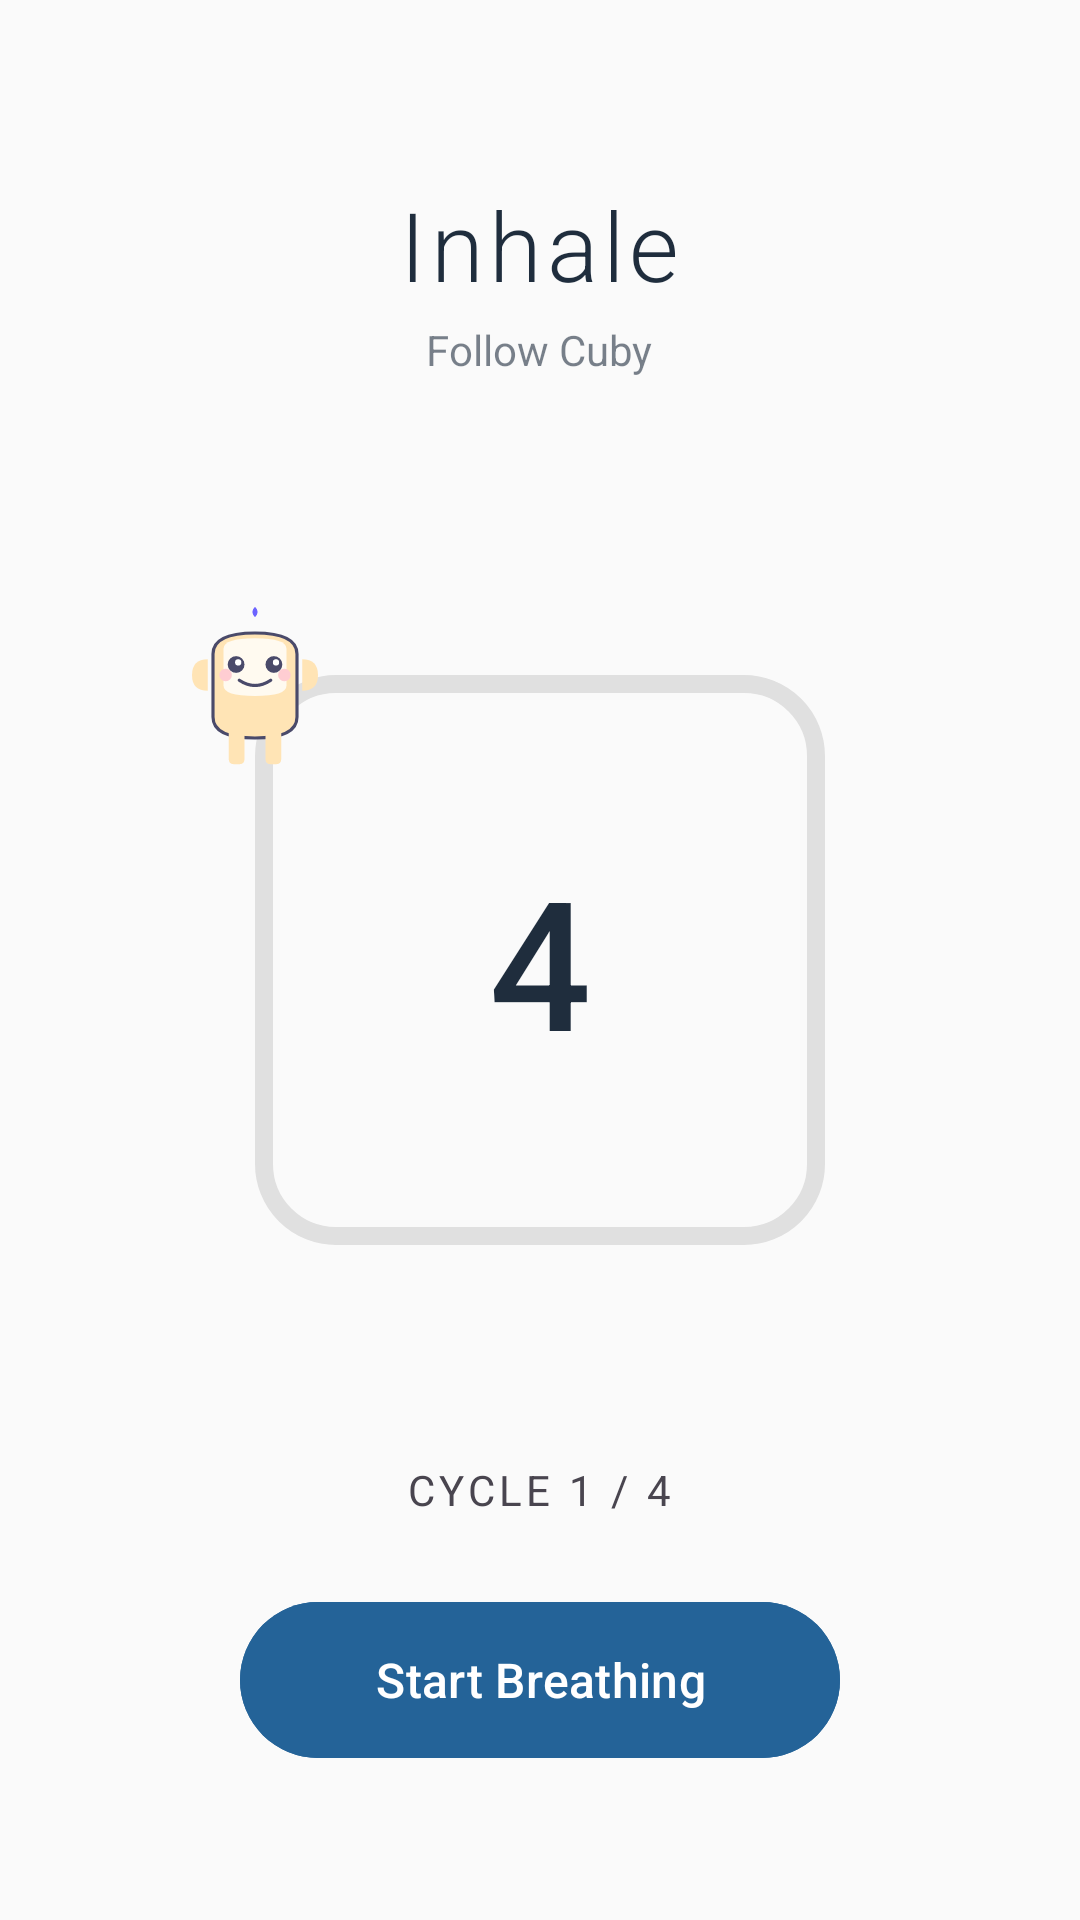

Write the Android layout XML for this screen, with the resource values it uses.
<!-- AndroidManifest.xml: application theme Theme.Cuby -->
<!-- res/layout/activity_box_breathing.xml -->
<?xml version="1.0" encoding="utf-8"?>
<FrameLayout xmlns:android="http://schemas.android.com/apk/res/android"
    xmlns:app="http://schemas.android.com/apk/res-auto"
    android:layout_width="match_parent"
    android:layout_height="match_parent"
    android:background="#FAFAFA"> <LinearLayout
    android:layout_width="wrap_content"
    android:layout_height="wrap_content"
    android:orientation="vertical"
    android:gravity="center"
    android:layout_gravity="top|center_horizontal"
    android:layout_marginTop="60dp">

    <TextView
        android:id="@+id/tvInstruction"
        android:layout_width="wrap_content"
        android:layout_height="wrap_content"
        android:text="Inhale"
        android:textSize="32sp"
        android:fontFamily="sans-serif-light"
        android:textColor="#1F2D3D"
        android:letterSpacing="0.05"/>

    <TextView
        android:id="@+id/tvSubInstruction"
        android:layout_width="wrap_content"
        android:layout_height="wrap_content"
        android:text="Follow Cuby"
        android:textSize="14sp"
        android:textColor="#1F2D3D"
        android:alpha="0.6"
        android:layout_marginTop="4dp"/>
</LinearLayout>

    <FrameLayout
        android:id="@+id/boxContainer"
        android:layout_width="260dp"
        android:layout_height="260dp"
        android:layout_gravity="center">

        <View
            android:layout_width="match_parent"
            android:layout_height="match_parent"
            android:background="@drawable/shape_breathing_track"
            android:layout_margin="35dp" />
        <TextView
            android:id="@+id/tvCount"
            android:layout_width="wrap_content"
            android:layout_height="wrap_content"
            android:text="4"
            android:textColor="#1F2D3D"
            android:textSize="60sp"
            android:fontFamily="sans-serif-medium"
            android:layout_gravity="center" />

        <ImageView
            android:id="@+id/dot"
            android:layout_width="70dp"
            android:layout_height="70dp"
            android:src="@drawable/cuby_idle"
            android:elevation="4dp"
            android:layout_gravity="top|left"/>
    </FrameLayout>

    <LinearLayout
        android:layout_width="match_parent"
        android:layout_height="wrap_content"
        android:orientation="vertical"
        android:gravity="center"
        android:layout_gravity="bottom"
        android:layout_marginBottom="50dp">

        <TextView
            android:id="@+id/tvCycle"
            android:layout_width="wrap_content"
            android:layout_height="wrap_content"
            android:text="Cycle 1 / 4"
            android:textSize="14sp"
            android:letterSpacing="0.1"
            android:textAllCaps="true"
            android:visibility="visible"
            android:layout_marginBottom="24dp" />

        <com.google.android.material.button.MaterialButton
            android:id="@+id/btnStart"
            android:layout_width="wrap_content"
            android:layout_height="60dp"
            android:minWidth="200dp"
            android:text="Start Breathing"
            app:cornerRadius="30dp"
            android:textSize="16sp"
            android:backgroundTint="#246398"
            android:fontFamily="sans-serif-medium"/>

    </LinearLayout>

</FrameLayout>
<!-- resources referenced by this layout -->
<resources>
  <!-- drawable cuby_idle: vector/xml drawable (drawable, 2221 chars, omitted) -->
  <!-- drawable shape_breathing_track (drawable) -->
  <shape xmlns:android="http://schemas.android.com/apk/res/android"
      android:shape="rectangle">
      <solid android:color="#00000000" /> <corners android:radius="24dp" />   <stroke
      android:width="6dp"
      android:color="#E0E0E0" />      </shape>
  <style name="Theme.Cuby" parent="Base.Theme.Cuby" />
  <style name="Base.Theme.Cuby" parent="Theme.Material3.DayNight.NoActionBar">
          
          <item name="colorPrimary">@color/primary</item>
          <item name="colorPrimaryDark">@color/primary_dark</item>
          <item name="colorOnPrimary">@color/text_on_primary</item>
  
          
          <item name="colorSecondary">@color/secondary</item>
          <item name="colorOnSecondary">@color/white</item>
  
          
          <item name="android:colorBackground">@color/bg_gradient_start</item>
          <item name="colorSurface">@color/surface</item>
          <item name="colorSurfaceVariant">@color/surface_variant</item>
  
          
          <item name="android:statusBarColor">@color/primary</item>
          <item name="android:navigationBarColor">@color/surface</item>
  
          
  
  
          
          <item name="colorControlHighlight">@color/ripple</item>
      </style>
  <color name="primary">#ECF5FB</color>
  <color name="primary_dark">#6B9ED6</color>
  <color name="text_on_primary">#FFFFFFFF</color>
  <color name="secondary">#8FB8E8</color>
  <color name="white">#FFFFFFFF</color>
  <color name="bg_gradient_start">#FFE8E6FF</color>
  <color name="surface">#FFFFFFFF</color>
  <color name="surface_variant">#FFF5F3FF</color>
  <color name="ripple">#336C63FF</color>
</resources>
